Run: headless pygame with SDL's dummy video driver; simulated clock (each Clock.tick advances the game by its frame time, no real sleeping); random seed 0; keys injected as events and as key.get_pressed() state; mouse plan: one left click at the window centre at the start of phase 2, then a move to the lower-right quarter at the start of phase 3.
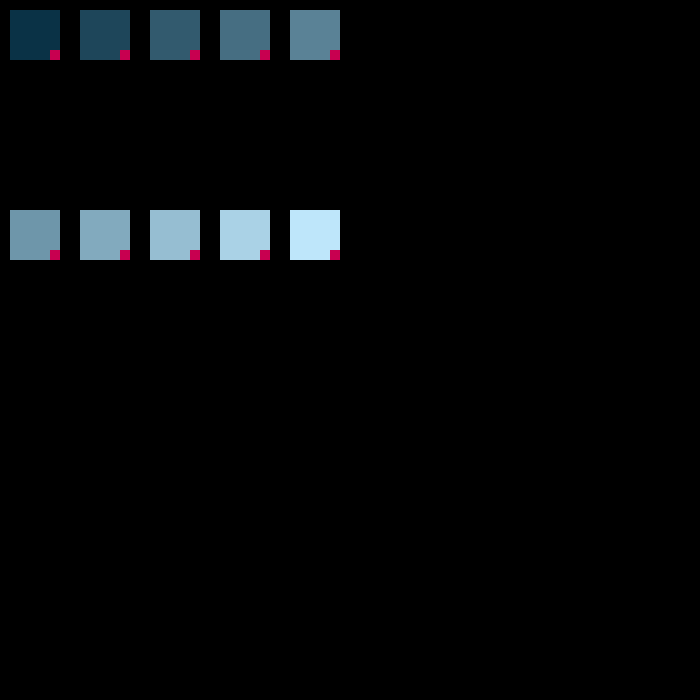
Frame 1 of 4 · flips 1–60 · no input
Frame 2 of 4 · flips 61–180 · clicked the window centre · tapped SPACE, RETURN · held RIGHT (→), D · screen unchanged from frame 1, image omitted
Frame 3 of 4 · flips 181–300 · moved the mouse to the lower-right quarter · held DOWN (↓), S · screen unchanged from frame 2, image omitted
Frame 4 of 4 · flips 301–420 · held LEFT (←), A, UP (↑), W · screen unchanged from frame 3, image omitted

The pygame program that drew these frames:

import pygame, sys
from pygame.locals import *

class Block:
    def __init__(self, coords, height, width, color ):
        self.x = coords[0]
        self.y = coords[1]

        self.height = height
        self.width = width
        self.color = color
        self.image = pygame.Surface((self.width, self.height))
        self.drag = False
        self.dragpinkarea = False
        self.draw()


    def update(self, mcoords):
        pass

    def moveON(self, rel):
        self.x = self.x + rel[0]
        self.y = self.y + rel[1]

    def testcolpo(self,lst):
        if lst[0].collidePoint == True:
            lst[0], lst[9] = lst[9], lst[0]
            print("lst[0]- True")
        if lst[1].collidePoint == True:
            lst[1], lst[9] = lst[9], lst[1]
            print("lst[1]- True")
        if lst[2].collidePoint == True:
            lst[2], lst[9] = lst[9], lst[2]
            print("lst[2]- True")
        if lst[3].collidePoint == True:
            lst[3], lst[9] = lst[9], lst[3]
            print("lst[3]- True")
        if lst[4].collidePoint == True:
            lst[4], lst[9] = lst[9], lst[4]
            print("lst[4]- True")
        if lst[5].collidePoint == True:
            lst[5], lst[9] = lst[9], lst[5]
            print("lst[5]- True")
        if lst[6].collidePoint == True:
            lst[6], lst[9] = lst[9], lst[6]
            print("lst[6]- True")
        if lst[7].collidePoint == True:
            lst[7], lst[9] = lst[9], lst[7]
            print("lst[7]- True")
        if lst[8].collidePoint == True:
            lst[8], lst[9] = lst[9], lst[8]
            print("lst[8]- True")
        return lst

    def event(self, event):
        """
        Обрабатываем события
        """
        if event.type == MOUSEBUTTONDOWN:

            if self.collidePoint(event.pos):
                if self.color == (10,50,70):
                    self.color = (100,50,70)
                else:
                    self.color = (10,50,70)
                self.draw()
                self.drag = True
                self.render(screen)


            if self.collidePoint2(event.pos):
                self.dragpinkarea = True

        if event.type == MOUSEBUTTONUP:
            self.drag = False
            self.dragpinkarea = False

        if event.type == pygame.MOUSEMOTION:
            if self.dragpinkarea == True :
                self.resize(event.rel)
            elif self.drag == True and self.dragpinkarea!= True:
                self.moveON(event.rel)

    def resize(self, rel):
        self.width = self.width+ rel[0]
        self.height = self.height + rel[1]
        if self.width < 10:
            self.width = 10
        if self.height <10:
            self.height = 10
        self.image = pygame.Surface((self.width, self.height))
        self.draw()

    def get_coords(self, coords):
        return coords[0], coords[1]

    def collidePoint(self, mcoords):
        if self.x <= mcoords[0] <= (self.x+self.width) and self.y <= mcoords[1] <= (self.y+self.height):
            return True
        else:
            return False

    def collidePoint2(self, mcoords): #для розовой области
        if self.width+ self.x-10 <= mcoords[0] <= (self.width+self.x) and self.height+self.y-10 <= mcoords[1] <= (self.height+self.y):
            return True
        else:

            return False

    def draw(self): #Рисует объект
        pygame.draw.rect(self.image, self.color, (0, 0, self.width, self.height))
        pygame.draw.rect(self.image, (200,0,80), (self.width-10,self.height-10 , 10, 10 ))

    def render(self, screen): #Отображает объект на эакран
        screen.blit(self.image, (self.x, self.y))







pygame.init()
display = pygame.display.set_mode((700,700))
screen = pygame.display.get_surface()



# block1 = Block((10,10), 50, 50, (10,50,70) )
# block2 = Block((100,10), 50, 50, (10,50,70) )
# block3 = Block((250,10), 50, 50, (10,50,70))
# block4 = Block((400,400), 100,100, (10,50,70))
x = 10
y = 10
w = 50
h = 50
i = 0
l = 0
lst = []
while i<10:
    a = Block((x+70*i,y), w, h,(10+i*20,50+i*20,70+i*20) )
    if i>=5:
        a = Block((x+70*l,y+200), w, h,(10+i*20,50+i*20,70+i*20))
        l+=1
    lst.append(a)
    i+=1
i = 0
# lst.append(block1)
# lst.append(block2)

done = False
while not done:
    i = 0
    for e in pygame.event.get():

        if e.type == pygame.QUIT :
            done = True

        if e.type == pygame.KEYDOWN:
            if e.key == K_ESCAPE:
                done = True

        while i<len(lst):
            lst[i].event(e)

            i+=1
        # block1.event(e)
        # block2.event(e)
        # block3.event(e)
        # block4.event(e)
        # if e.type == pygame.MOUSEMOTION:
        #     block1.event(e)
        #     print(e)
    screen.fill((0,0,0))
    # block1.render(screen)
    # block2.render(screen)
    # block3.render(screen)
    # block4.render(screen)
    k = 0
    while k < 10:
        lst[k].render(screen)
        k+=1
    pygame.display.flip()
